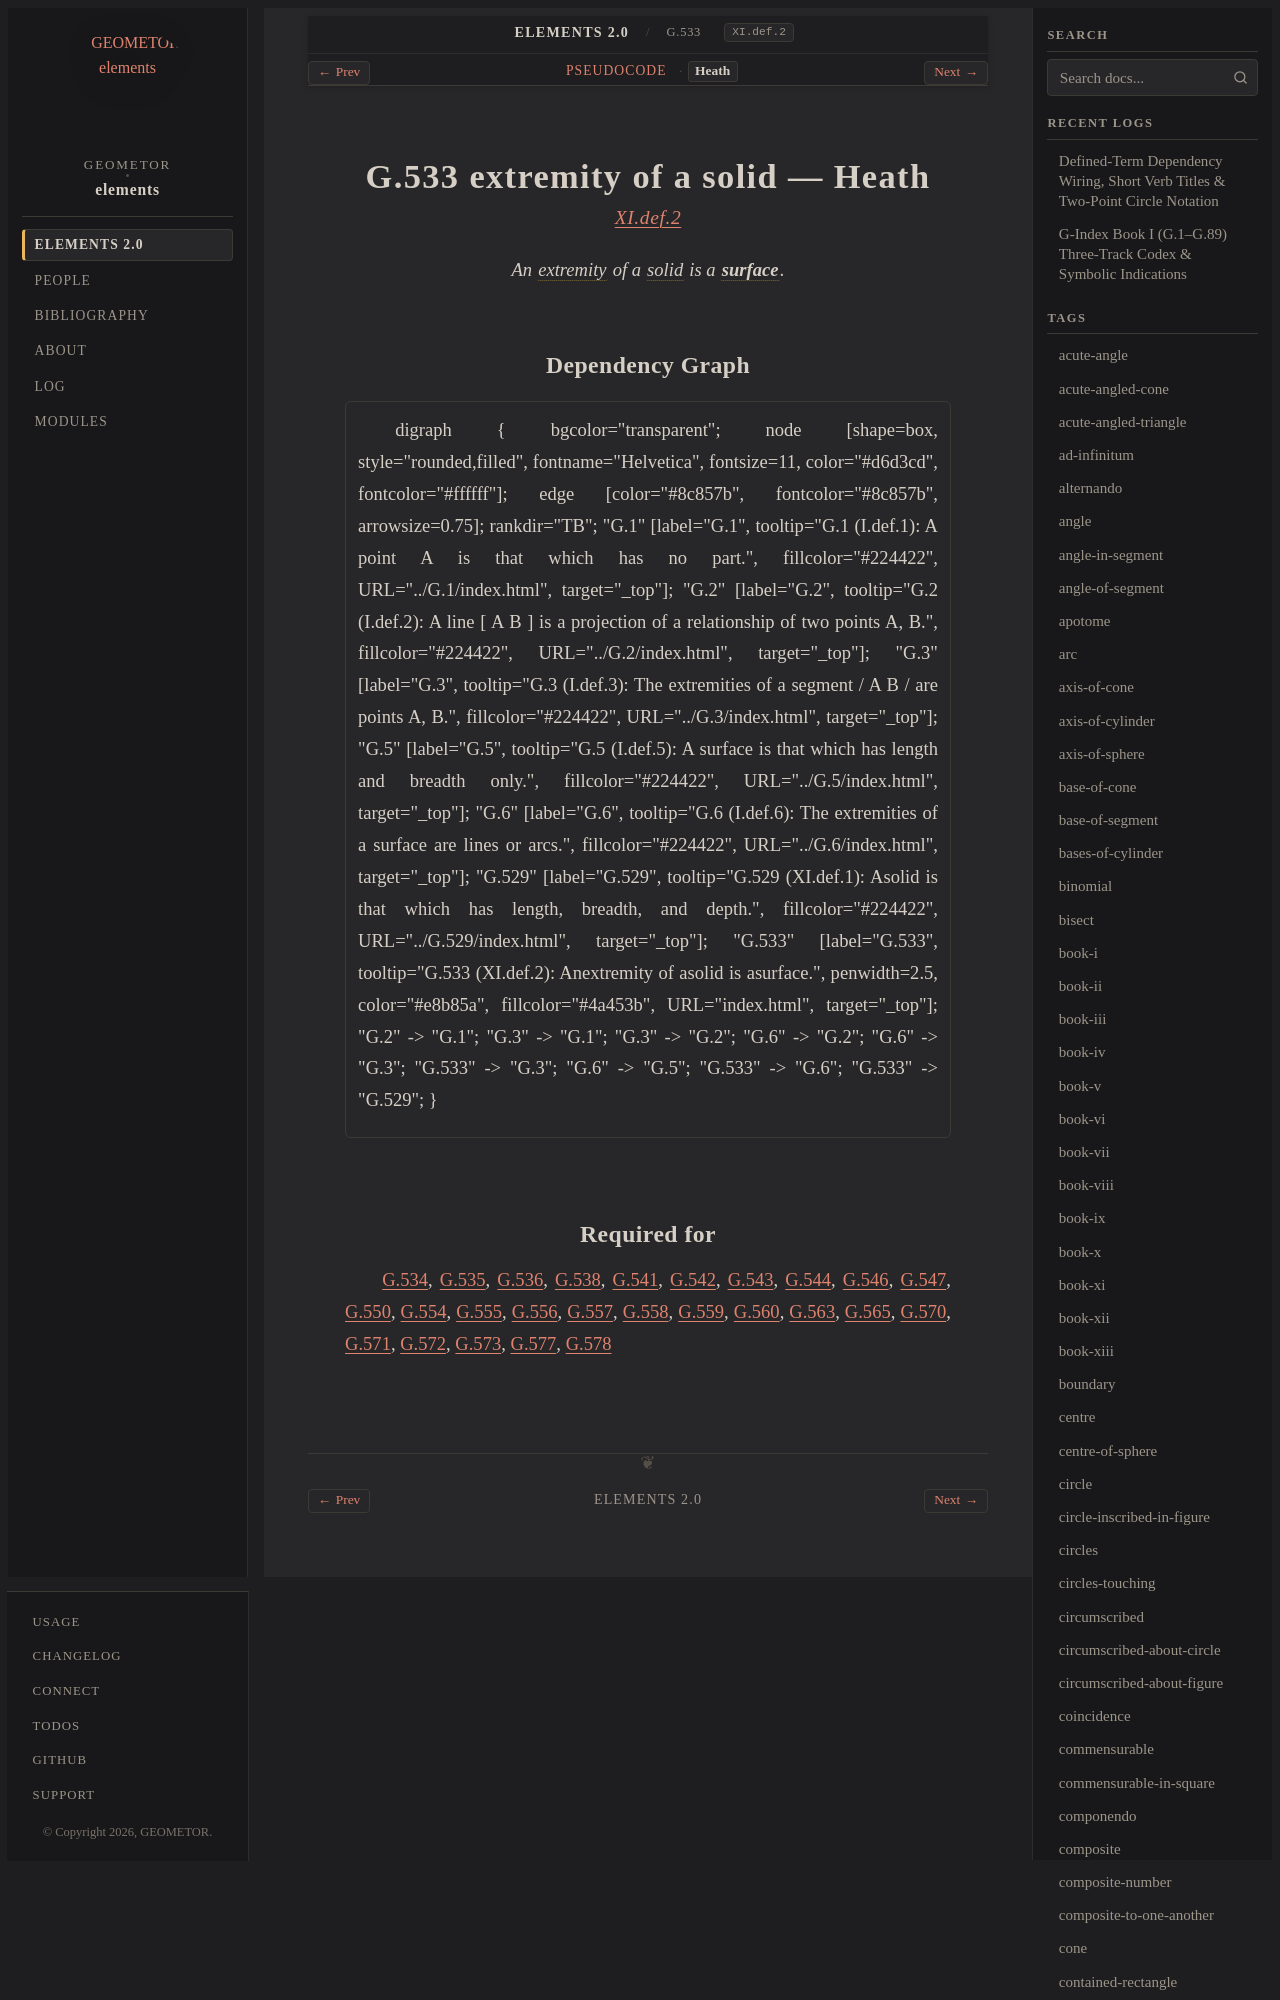

repository: geometor/elements · page: elements2/G.533/heath.html · generator: sphinx

:canonical_id: G.533
:original_id: XI.def.2
:title: G.533 extremity of a solid
:volume: III
:book: XI
:type: def

G.533 extremity of a solid — Heath
==================================

.. rubric:: `XI.def.2 <https://geometor.github.io/euclid/heath/volume_III/book_xi/definitions/#xi-def-2>`_

.. enunciation::

   An :term:`extremity <G.6>` of a :term:`solid <G.529>` is a :term:`**surface** <surface>`.
